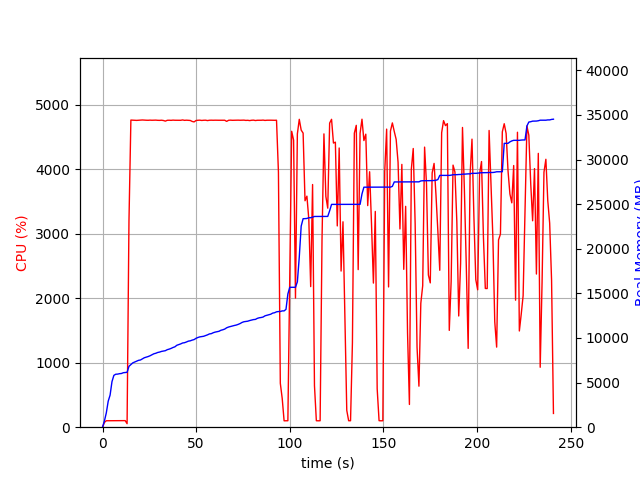

The table this chart was drawn from, first rows:
elapsed_time, nproc, cpu, mem_real, mem_virtual
3.790855407714844e-05, 1, 0.0, 6.988, 3186
1.006, 1, 74.5, 704.4, 1795
2.015, 1, 100.1, 1608, 2747
3.023, 1, 100.2, 2914, 4099
4.031, 1, 100.2, 3598, 5923
5.039, 1, 99.2, 5106, 7725
6.048, 1, 100.2, 5810, 7725
7.055, 1, 101.3, 5936, 7853
8.062, 1, 99.2, 5950, 7853
9.069, 1, 102.3, 5998, 8013
10.08, 1, 100.2, 6018, 8013
11.08, 1, 100.2, 6106, 8025
12.09, 1, 102.0, 6122, 8025
13.1, 2, 54.5, 6150, 11219
14.11, 1, 3201, 6824, 12046
15.13, 1, 4765, 7018, 12231
16.15, 1, 4763, 7211, 12439
17.18, 1, 4760, 7310, 12562
18.2, 1, 4760, 7415, 12685
19.23, 1, 4762, 7494, 12767
20.25, 1, 4763, 7532, 12828
21.27, 1, 4766, 7661, 12941
22.3, 1, 4763, 7783, 13083
23.32, 1, 4762, 7845, 13135
24.35, 1, 4761, 7918, 13199
25.37, 1, 4764, 8006, 13321
26.39, 1, 4762, 8115, 13480
27.41, 1, 4762, 8229, 13579
28.43, 1, 4764, 8284, 13639
29.45, 1, 4761, 8374, 13713
30.48, 1, 4760, 8421, 13760
31.5, 1, 4762, 8494, 13830
32.52, 1, 4758, 8535, 13864
33.54, 1, 4748, 8575, 13898
34.56, 1, 4761, 8689, 14014
35.58, 1, 4762, 8750, 14091
36.61, 1, 4760, 8831, 14195
37.63, 1, 4764, 8933, 14347
38.66, 1, 4762, 9011, 14410
39.68, 1, 4762, 9183, 14626
40.7, 1, 4763, 9252, 14678
41.73, 1, 4761, 9334, 14740
42.75, 1, 4767, 9438, 14834
43.78, 1, 4760, 9470, 14848
44.8, 1, 4763, 9549, 14943
45.82, 1, 4760, 9645, 15096
46.85, 1, 4759, 9681, 15152
47.87, 1, 4743, 9761, 15217
48.89, 1, 4736, 9819, 15325
49.92, 1, 4758, 9961, 15503
50.95, 1, 4762, 10055, 15590
51.97, 1, 4763, 10123, 15650
52.99, 1, 4759, 10157, 15670
54.01, 1, 4762, 10191, 15708
55.03, 1, 4763, 10271, 15784
56.05, 1, 4757, 10349, 15910
57.08, 1, 4762, 10453, 16010
58.1, 1, 4763, 10485, 16032
59.12, 1, 4762, 10589, 16104
60.14, 1, 4763, 10657, 16192
... 178 more rows
